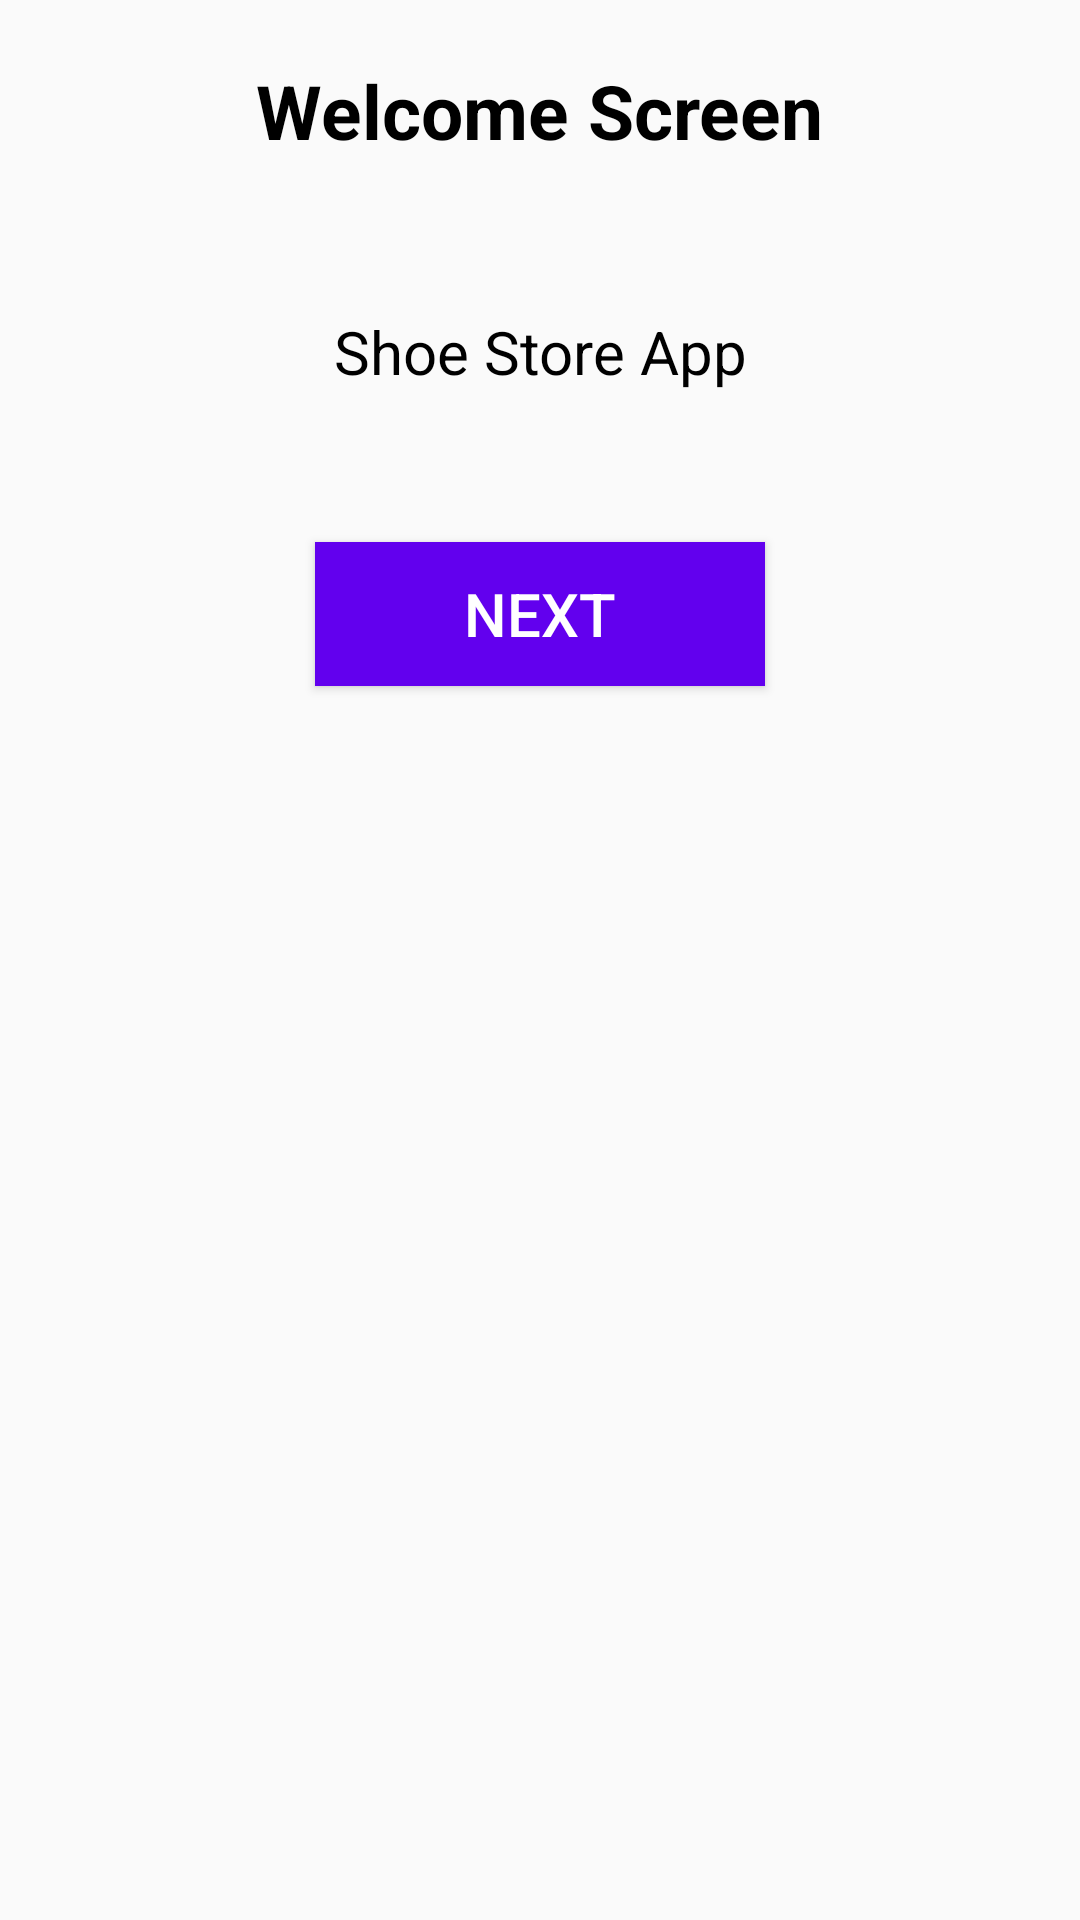

Write the Android layout XML for this screen, with the resource values it uses.
<!-- AndroidManifest.xml: application theme AppTheme.NoActionBar -->
<!-- res/layout/fragment_welcome.xml -->
<?xml version="1.0" encoding="utf-8"?>
<layout xmlns:android="http://schemas.android.com/apk/res/android"
    xmlns:app="http://schemas.android.com/apk/res-auto"
    xmlns:tools="http://schemas.android.com/tools">

    
    <androidx.constraintlayout.widget.ConstraintLayout
        android:layout_width="match_parent"
        android:layout_height="match_parent"
        android:padding="20dp"
        tools:context=".screen.onboarding.welcome_screen.WelcomeFragment">

        
        <androidx.appcompat.widget.AppCompatTextView
            android:id="@+id/welcome_screen_title_text_view"
            android:layout_width="wrap_content"
            android:layout_height="wrap_content"
            android:text="@string/welcome_screen"
            android:textColor="@android:color/black"
            android:textSize="25sp"
            android:textStyle="bold"
            app:layout_constraintEnd_toEndOf="parent"
            app:layout_constraintStart_toStartOf="parent"
            app:layout_constraintTop_toTopOf="parent" />

        
        <androidx.appcompat.widget.AppCompatTextView
            android:id="@+id/welcome_screen_subtitle_text_view"
            android:layout_width="wrap_content"
            android:layout_height="wrap_content"
            android:layout_marginTop="50dp"
            android:text="@string/shoe_store_app"
            android:textColor="@android:color/black"
            android:textSize="20sp"
            app:layout_constraintEnd_toEndOf="parent"
            app:layout_constraintStart_toStartOf="parent"
            app:layout_constraintTop_toBottomOf="@id/welcome_screen_title_text_view" />

        
        <androidx.appcompat.widget.AppCompatButton
            android:id="@+id/welcome_screen_next_button"
            android:layout_width="wrap_content"
            android:layout_height="wrap_content"
            android:layout_marginTop="50dp"
            android:background="@color/colorPrimary"
            android:minWidth="150dp"
            android:text="@string/next"
            android:textColor="@android:color/white"
            android:textSize="20sp"
            app:layout_constraintEnd_toEndOf="parent"
            app:layout_constraintStart_toStartOf="parent"
            app:layout_constraintTop_toBottomOf="@id/welcome_screen_subtitle_text_view" />

    </androidx.constraintlayout.widget.ConstraintLayout>
</layout>
<!-- resources referenced by this layout -->
<resources>
  <string name="next">Next</string>
  <string name="shoe_store_app">Shoe Store App</string>
  <string name="welcome_screen">Welcome Screen</string>
  <style name="AppTheme.NoActionBar">
          <item name="windowActionBar">false</item>
          <item name="windowNoTitle">true</item>
      </style>
  <!-- not gathered from this repository: default colours our renderer supplied (Android Studio template values) -->
  <color name="colorPrimary">#FF6200EE</color>
</resources>
